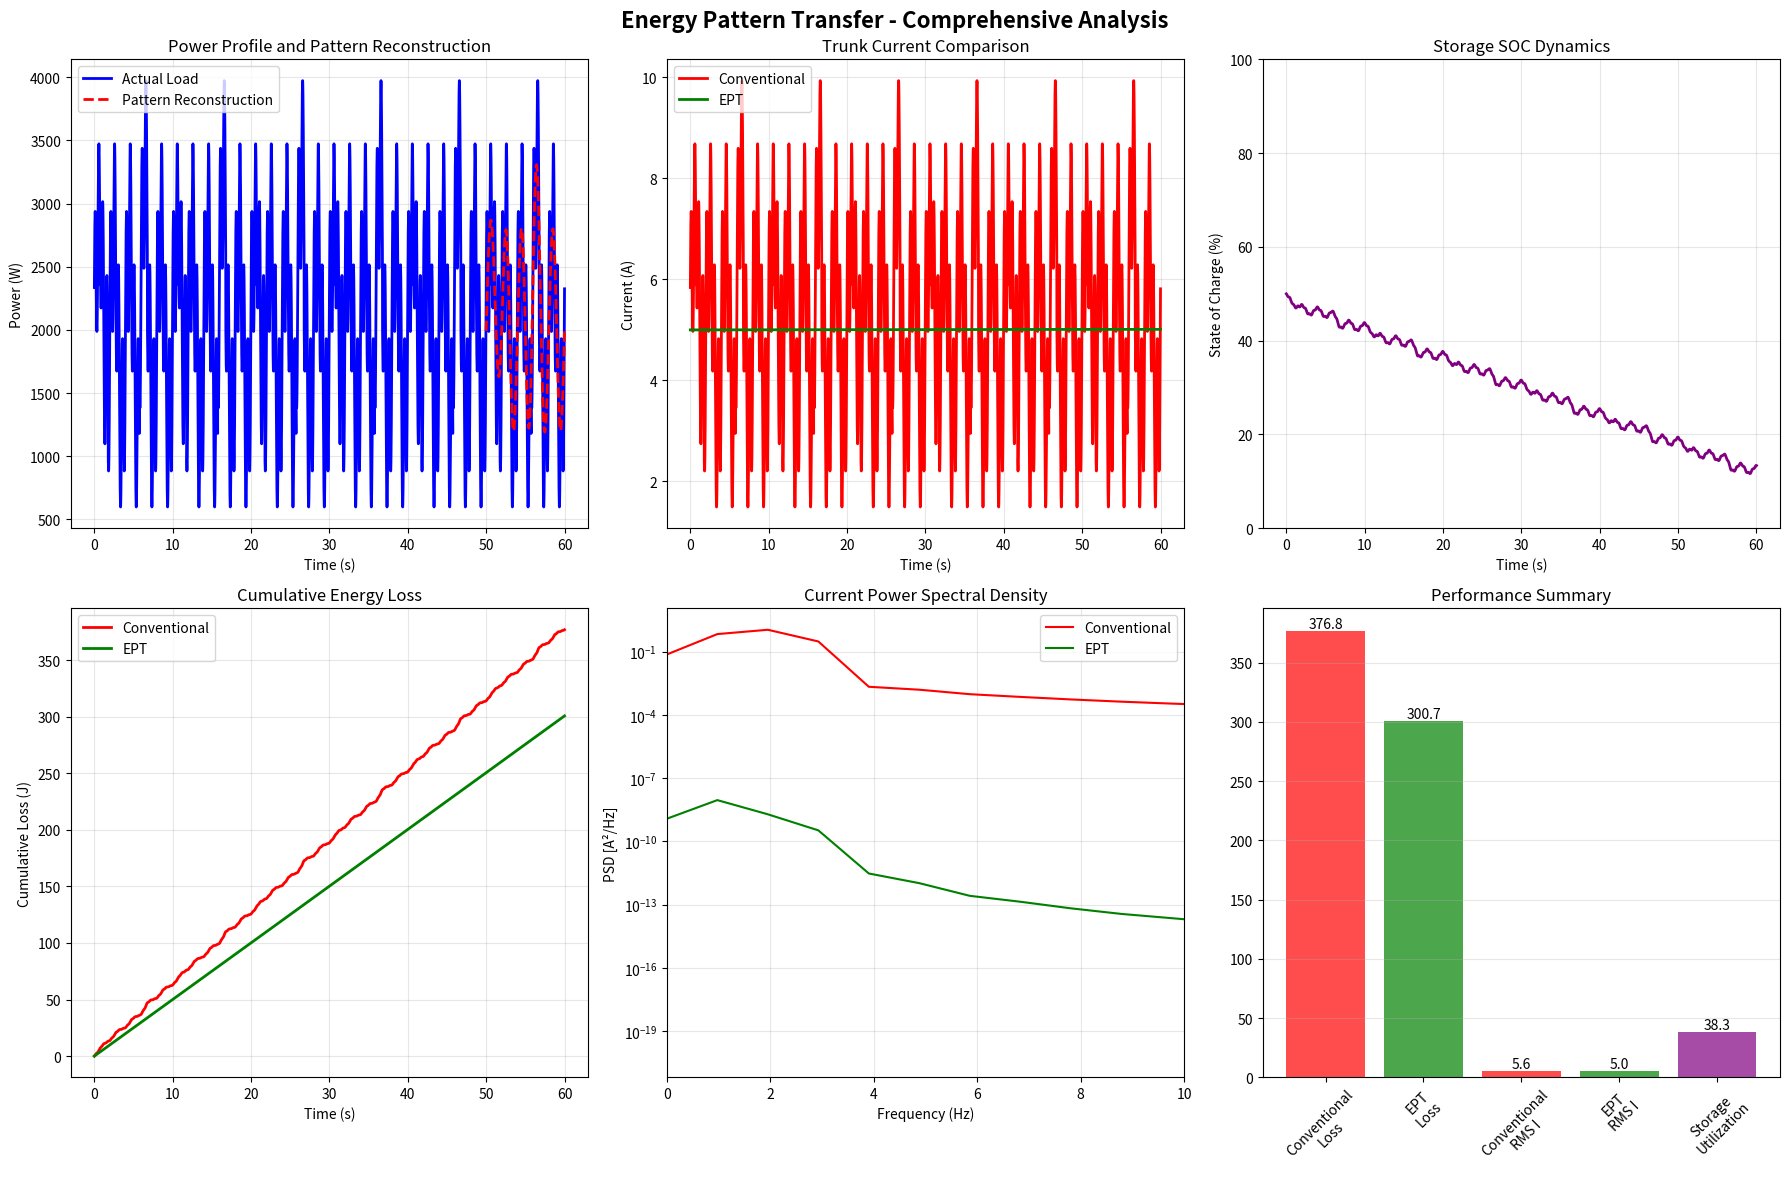
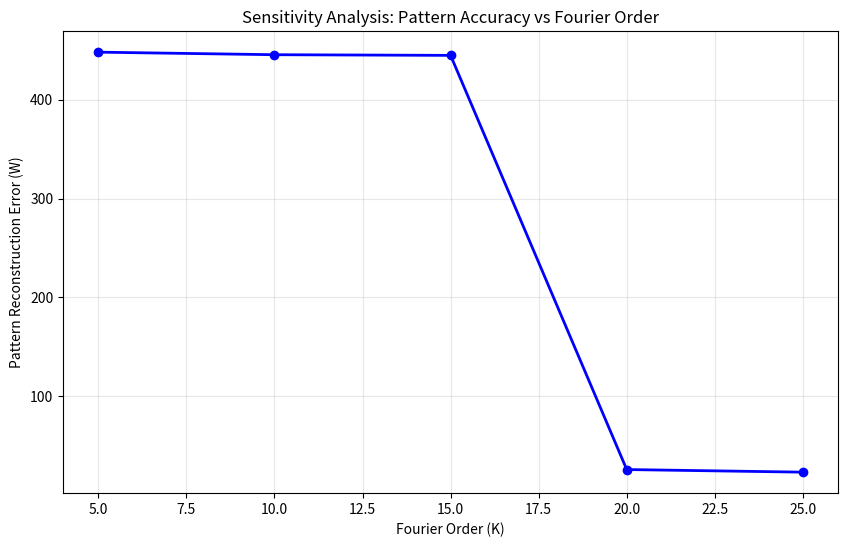

These charts were generated, in order, by the following Python code:
# energy_pattern_transfer_simulation.py
"""
Energy Pattern Transfer (EPT) - Comprehensive Simulation Package
Author: Mohammed Orhan Zeineli
ORCID: 0009-0008-1139-8102
Email: mohamedorhanzeinel@gmail.com
GitHub: https://github.com/mohamedorhan/Energy-Pattern-Transfer-EPT

This module provides comprehensive simulations for the Energy Pattern Transfer (EPT) paradigm
as described in the research paper "Energy Pattern Transfer: A Third Paradigm for Electric Power Delivery"
"""

import numpy as np
import matplotlib.pyplot as plt
from scipy import signal
from scipy.optimize import minimize
import pandas as pd
from typing import Dict, List, Tuple, Optional
import warnings

class EPTSimulator:
    """
    Main simulator class for Energy Pattern Transfer analysis
    """
    
    def __init__(self, config: Optional[Dict] = None):
        """
        Initialize EPT simulator with configuration parameters
        
        Parameters:
        config: Dictionary containing simulation parameters
        """
        self.default_config = {
            # System parameters
            'V_bus': 400.0,           # DC bus voltage [V]
            'R_line': 0.2,            # Line resistance [Ω]
            'eta_ch': 0.98,           # Charge efficiency
            'eta_dis': 0.98,          # Discharge efficiency
            
            # Storage parameters
            'E_min': 1e5,             # Minimum storage energy [J]
            'E_max': 1.3e5,           # Maximum storage energy [J]
            'E_ref_factor': 0.5,      # Reference SOC factor
            'K_soc': 1e-6,            # SOC feedback gain
            
            # Pattern parameters
            'K_fourier': 10,          # Fourier series order
            'delta_T': 1.0,           # Pattern update period [s]
            'prediction_horizon': 10.0,  # Prediction horizon [s]
            
            # Simulation parameters
            'T_total': 60.0,          # Total simulation time [s]
            'dt': 1e-3,               # Time step [s]
            
            # Load profile parameters
            'P_avg': 2000.0,          # Average power [W]
            'load_components': [      # Load frequency components
                {'amp': 800, 'freq': 0.5, 'phase': 0.0},
                {'amp': 700, 'freq': 2.0, 'phase': 0.5},
                {'amp': 500, 'freq': 0.2, 'phase': 0.0, 'burst': True}
            ]
        }
        
        self.config = {**self.default_config, **(config or {})}
        self.results = {}
        
    def generate_load_profile(self, t: np.ndarray) -> np.ndarray:
        """
        Generate complex load profile with multiple frequency components and bursts
        
        Parameters:
        t: Time array
        
        Returns:
        Load power profile
        """
        P_load = self.config['P_avg'] * np.ones_like(t)
        
        for component in self.config['load_components']:
            if component.get('burst', False):
                # Burst component (rectangular pulses)
                burst_signal = (np.sin(2 * np.pi * component['freq'] * t) > 0.8).astype(float)
                P_load += component['amp'] * burst_signal
            else:
                # Sinusoidal component
                P_load += component['amp'] * np.sin(
                    2 * np.pi * component['freq'] * t + component['phase']
                )
        
        return P_load
    
    def compute_spectral_pattern(self, P_load: np.ndarray, t: np.ndarray) -> Dict:
        """
        Compute spectral pattern using Fourier series decomposition
        
        Parameters:
        P_load: Load power profile
        t: Time array
        
        Returns:
        Dictionary containing pattern coefficients and reconstructed signal
        """
        K = self.config['K_fourier']
        T_window = self.config['prediction_horizon']
        
        # Use last window of data for pattern computation
        window_size = int(T_window / self.config['dt'])
        if len(P_load) < window_size:
            P_window = P_load
            t_window = t
        else:
            P_window = P_load[-window_size:]
            t_window = t[-window_size:]
        
        # Remove DC component for Fourier analysis
        P_dc = np.mean(P_window)
        P_ac = P_window - P_dc
        
        # Compute Fourier coefficients
        coefficients = {'a0': P_dc}
        omega_0 = 2 * np.pi / T_window
        
        for k in range(1, K + 1):
            omega_k = k * omega_0
            cos_component = np.cos(omega_k * t_window)
            sin_component = np.sin(omega_k * t_window)
            
            a_k = (2 / len(t_window)) * np.sum(P_ac * cos_component)
            b_k = (2 / len(t_window)) * np.sum(P_ac * sin_component)
            
            coefficients[f'a{k}'] = a_k
            coefficients[f'b{k}'] = b_k
        
        # Reconstruct signal from pattern
        P_reconstructed = coefficients['a0'] * np.ones_like(t_window)
        for k in range(1, K + 1):
            omega_k = k * omega_0
            P_reconstructed += (coefficients[f'a{k}'] * np.cos(omega_k * t_window) +
                              coefficients[f'b{k}'] * np.sin(omega_k * t_window))
        
        return {
            'coefficients': coefficients,
            'P_reconstructed': P_reconstructed,
            't_window': t_window,
            'original_signal': P_window
        }
    
    def ept_control_policy(self, E: float, P_avg: float) -> float:
        """
        Implement EPT near-constant current control policy
        
        Parameters:
        E: Current storage energy
        P_avg: Average power
        
        Returns:
        Controlled current
        """
        E_ref = (self.config['E_min'] + self.config['E_max']) * self.config['E_ref_factor']
        I_desired = (P_avg / self.config['V_bus'] + 
                    self.config['K_soc'] * (E_ref - E))
        
        # Clip to reasonable limits
        I_min = 0.0
        I_max = 15.0
        return np.clip(I_desired, I_min, I_max)
    
    def run_simulation(self) -> Dict:
        """
        Run complete EPT simulation
        
        Returns:
        Dictionary containing all simulation results
        """
        # Time array
        t = np.arange(0, self.config['T_total'], self.config['dt'])
        
        # Generate load profile
        P_load = self.generate_load_profile(t)
        
        # Conventional system baseline
        I_trad = P_load / self.config['V_bus']
        
        # EPT simulation
        E = (self.config['E_min'] + self.config['E_max']) * self.config['E_ref_factor']
        E_history = []
        I_ept = np.zeros_like(t)
        P_out = np.zeros_like(t)
        
        for i, t_i in enumerate(t):
            # Control policy
            I_ept[i] = self.ept_control_policy(E, self.config['P_avg'])
            P_out[i] = P_load[i]  # Ideal tracking assumption
            
            # Storage dynamics
            dE_dt = (self.config['eta_ch'] * self.config['V_bus'] * I_ept[i] - 
                    P_out[i] / self.config['eta_dis'])
            E = np.clip(E + dE_dt * self.config['dt'], 
                       self.config['E_min'], self.config['E_max'])
            E_history.append(E)
        
        E_history = np.array(E_history)
        
        # Compute spectral pattern
        pattern_results = self.compute_spectral_pattern(P_load, t)
        
        # Performance metrics
        L_trad = np.sum(I_trad**2) * self.config['R_line'] * self.config['dt']
        L_ept = np.sum(I_ept**2) * self.config['R_line'] * self.config['dt']
        
        I_trad_rms = np.sqrt(np.mean(I_trad**2))
        I_ept_rms = np.sqrt(np.mean(I_ept**2))
        
        sigma_I_sq = np.mean((I_trad - self.config['P_avg']/self.config['V_bus'])**2)
        theoretical_ratio = ((self.config['P_avg']/self.config['V_bus'])**2 / 
                           ((self.config['P_avg']/self.config['V_bus'])**2 + sigma_I_sq))
        
        soc_utilization = ((np.max(E_history) - np.min(E_history)) / 
                          (self.config['E_max'] - self.config['E_min']))
        
        # Pattern accuracy metrics
        pattern_error = np.mean(np.abs(pattern_results['P_reconstructed'] - 
                                     pattern_results['original_signal']))
        pattern_variance = np.var(pattern_results['P_reconstructed'])
        
        # Store results
        self.results = {
            'time': t,
            'P_load': P_load,
            'I_trad': I_trad,
            'I_ept': I_ept,
            'E_history': E_history,
            'pattern': pattern_results,
            'metrics': {
                'conventional_loss': L_trad,
                'ept_loss': L_ept,
                'loss_ratio': L_ept / L_trad,
                'efficiency_improvement': 1 - (L_ept / L_trad),
                'I_trad_rms': I_trad_rms,
                'I_ept_rms': I_ept_rms,
                'current_variance': sigma_I_sq,
                'theoretical_bound': theoretical_ratio,
                'soc_utilization': soc_utilization,
                'pattern_error': pattern_error,
                'pattern_variance': pattern_variance
            },
            'config': self.config
        }
        
        return self.results
    
    def generate_comprehensive_report(self):
        """Generate comprehensive performance report"""
        if not self.results:
            self.run_simulation()
        
        metrics = self.results['metrics']
        
        print("=" * 60)
        print("ENERGY PATTERN TRANSFER - COMPREHENSIVE SIMULATION REPORT")
        print("=" * 60)
        print(f"Simulation Duration: {self.config['T_total']} s")
        print(f"Time Step: {self.config['dt']} s")
        print(f"DC Bus Voltage: {self.config['V_bus']} V")
        print(f"Line Resistance: {self.config['R_line']} Ω")
        print()
        
        print("PERFORMANCE METRICS:")
        print("-" * 40)
        print(f"Conventional System Loss: {metrics['conventional_loss']:.1f} J")
        print(f"EPT System Loss: {metrics['ept_loss']:.1f} J")
        print(f"Loss Reduction Ratio: {metrics['loss_ratio']:.3f}")
        print(f"Efficiency Improvement: {metrics['efficiency_improvement']:.1%}")
        print(f"Theoretical Bound: {metrics['theoretical_bound']:.3f}")
        print()
        
        print(f"Traditional RMS Current: {metrics['I_trad_rms']:.2f} A")
        print(f"EPT RMS Current: {metrics['I_ept_rms']:.2f} A")
        print(f"Current Variance Reduction: {metrics['current_variance']:.2f} A²")
        print(f"Storage Utilization: {metrics['soc_utilization']:.1%}")
        print()
        
        print("PATTERN ANALYSIS:")
        print("-" * 40)
        print(f"Fourier Order (K): {self.config['K_fourier']}")
        print(f"Pattern Update Period: {self.config['delta_T']} s")
        print(f"Pattern Reconstruction Error: {metrics['pattern_error']:.2f} W")
        print(f"Pattern Variance: {metrics['pattern_variance']:.2f} W²")
    
    def plot_comprehensive_analysis(self, save_path: Optional[str] = None):
        """
        Generate comprehensive analysis plots
        
        Parameters:
        save_path: Path to save plots (optional)
        """
        if not self.results:
            self.run_simulation()
        
        fig, axes = plt.subplots(2, 3, figsize=(18, 12))
        fig.suptitle('Energy Pattern Transfer - Comprehensive Analysis', fontsize=16, fontweight='bold')
        
        # Plot 1: Power profiles comparison
        axes[0, 0].plot(self.results['time'], self.results['P_load'], 
                       'b-', linewidth=2, label='Actual Load')
        axes[0, 0].plot(self.results['pattern']['t_window'], 
                       self.results['pattern']['P_reconstructed'], 
                       'r--', linewidth=2, label='Pattern Reconstruction')
        axes[0, 0].set_xlabel('Time (s)')
        axes[0, 0].set_ylabel('Power (W)')
        axes[0, 0].set_title('Power Profile and Pattern Reconstruction')
        axes[0, 0].legend()
        axes[0, 0].grid(True, alpha=0.3)
        
        # Plot 2: Current comparison
        axes[0, 1].plot(self.results['time'], self.results['I_trad'], 
                       'r-', linewidth=2, label='Conventional')
        axes[0, 1].plot(self.results['time'], self.results['I_ept'], 
                       'g-', linewidth=2, label='EPT')
        axes[0, 1].set_xlabel('Time (s)')
        axes[0, 1].set_ylabel('Current (A)')
        axes[0, 1].set_title('Trunk Current Comparison')
        axes[0, 1].legend()
        axes[0, 1].grid(True, alpha=0.3)
        
        # Plot 3: Storage dynamics
        soc = (self.results['E_history'] - self.config['E_min']) / \
              (self.config['E_max'] - self.config['E_min'])
        axes[0, 2].plot(self.results['time'], soc * 100, 'purple', linewidth=2)
        axes[0, 2].set_xlabel('Time (s)')
        axes[0, 2].set_ylabel('State of Charge (%)')
        axes[0, 2].set_title('Storage SOC Dynamics')
        axes[0, 2].grid(True, alpha=0.3)
        axes[0, 2].set_ylim([0, 100])
        
        # Plot 4: Loss analysis
        loss_cumulative_trad = np.cumsum(self.results['I_trad']**2) * \
                              self.config['R_line'] * self.config['dt']
        loss_cumulative_ept = np.cumsum(self.results['I_ept']**2) * \
                             self.config['R_line'] * self.config['dt']
        
        axes[1, 0].plot(self.results['time'], loss_cumulative_trad, 
                       'r-', linewidth=2, label='Conventional')
        axes[1, 0].plot(self.results['time'], loss_cumulative_ept, 
                       'g-', linewidth=2, label='EPT')
        axes[1, 0].set_xlabel('Time (s)')
        axes[1, 0].set_ylabel('Cumulative Loss (J)')
        axes[1, 0].set_title('Cumulative Energy Loss')
        axes[1, 0].legend()
        axes[1, 0].grid(True, alpha=0.3)
        
        # Plot 5: Frequency spectrum
        f_trad, Pxx_trad = signal.welch(self.results['I_trad'], 
                                       fs=1/self.config['dt'], nperseg=1024)
        f_ept, Pxx_ept = signal.welch(self.results['I_ept'], 
                                     fs=1/self.config['dt'], nperseg=1024)
        
        axes[1, 1].semilogy(f_trad, Pxx_trad, 'r-', label='Conventional')
        axes[1, 1].semilogy(f_ept, Pxx_ept, 'g-', label='EPT')
        axes[1, 1].set_xlabel('Frequency (Hz)')
        axes[1, 1].set_ylabel('PSD [A²/Hz]')
        axes[1, 1].set_title('Current Power Spectral Density')
        axes[1, 1].legend()
        axes[1, 1].grid(True, alpha=0.3)
        axes[1, 1].set_xlim([0, 10])
        
        # Plot 6: Performance summary
        metrics = self.results['metrics']
        performance_data = [
            metrics['conventional_loss'],
            metrics['ept_loss'],
            metrics['I_trad_rms'],
            metrics['I_ept_rms'],
            metrics['soc_utilization'] * 100
        ]
        labels = ['Loss (J)', 'Loss (J)', 'RMS I (A)', 'RMS I (A)', 'SOC Util (%)']
        categories = ['Conventional\nLoss', 'EPT\nLoss', 'Conventional\nRMS I', 
                     'EPT\nRMS I', 'Storage\nUtilization']
        
        colors = ['red', 'green', 'red', 'green', 'purple']
        bars = axes[1, 2].bar(range(len(performance_data)), performance_data, 
                             color=colors, alpha=0.7)
        axes[1, 2].set_xticks(range(len(performance_data)))
        axes[1, 2].set_xticklabels(categories, rotation=45)
        axes[1, 2].set_title('Performance Summary')
        axes[1, 2].grid(True, alpha=0.3, axis='y')
        
        # Add value labels on bars
        for bar, value in zip(bars, performance_data):
            height = bar.get_height()
            axes[1, 2].text(bar.get_x() + bar.get_width()/2., height,
                           f'{value:.1f}', ha='center', va='bottom')
        
        plt.tight_layout()
        
        if save_path:
            plt.savefig(save_path, dpi=300, bbox_inches='tight')
            print(f"Plot saved to: {save_path}")
        
        plt.show()
    
    def sensitivity_analysis(self, parameter: str, values: List[float]) -> pd.DataFrame:
        """
        Perform sensitivity analysis on a specific parameter
        
        Parameters:
        parameter: Parameter name to analyze
        values: List of parameter values to test
        
        Returns:
        DataFrame with sensitivity results
        """
        results = []
        
        original_value = self.config[parameter]
        
        for value in values:
            self.config[parameter] = value
            self.run_simulation()
            
            result_row = {
                'parameter': parameter,
                'value': value,
                **self.results['metrics']
            }
            results.append(result_row)
        
        # Restore original value
        self.config[parameter] = original_value
        
        return pd.DataFrame(results)

def run_demonstration():
    """
    Run comprehensive demonstration of EPT simulation
    """
    print("Energy Pattern Transfer - Demonstration")
    print("=" * 50)
    
    # Create simulator instance
    simulator = EPTSimulator()
    
    # Run simulation
    print("Running EPT simulation...")
    results = simulator.run_simulation()
    
    # Generate report
    simulator.generate_comprehensive_report()
    
    # Create plots
    print("\nGenerating comprehensive analysis plots...")
    simulator.plot_comprehensive_analysis('ept_comprehensive_analysis.png')
    
    # Sensitivity analysis example
    print("\nPerforming sensitivity analysis...")
    k_values = [5, 10, 15, 20, 25]
    sensitivity_df = simulator.sensitivity_analysis('K_fourier', k_values)
    
    # Plot sensitivity results
    plt.figure(figsize=(10, 6))
    plt.plot(sensitivity_df['value'], sensitivity_df['pattern_error'], 'bo-', linewidth=2)
    plt.xlabel('Fourier Order (K)')
    plt.ylabel('Pattern Reconstruction Error (W)')
    plt.title('Sensitivity Analysis: Pattern Accuracy vs Fourier Order')
    plt.grid(True, alpha=0.3)
    plt.savefig('ept_sensitivity_analysis.png', dpi=300, bbox_inches='tight')
    plt.show()
    
    print("\nDemonstration completed successfully!")
    print("Generated files:")
    print("- ept_comprehensive_analysis.png")
    print("- ept_sensitivity_analysis.png")
    
    return simulator, sensitivity_df

if __name__ == "__main__":
    # Run demonstration when script is executed directly
    simulator, sensitivity_results = run_demonstration()